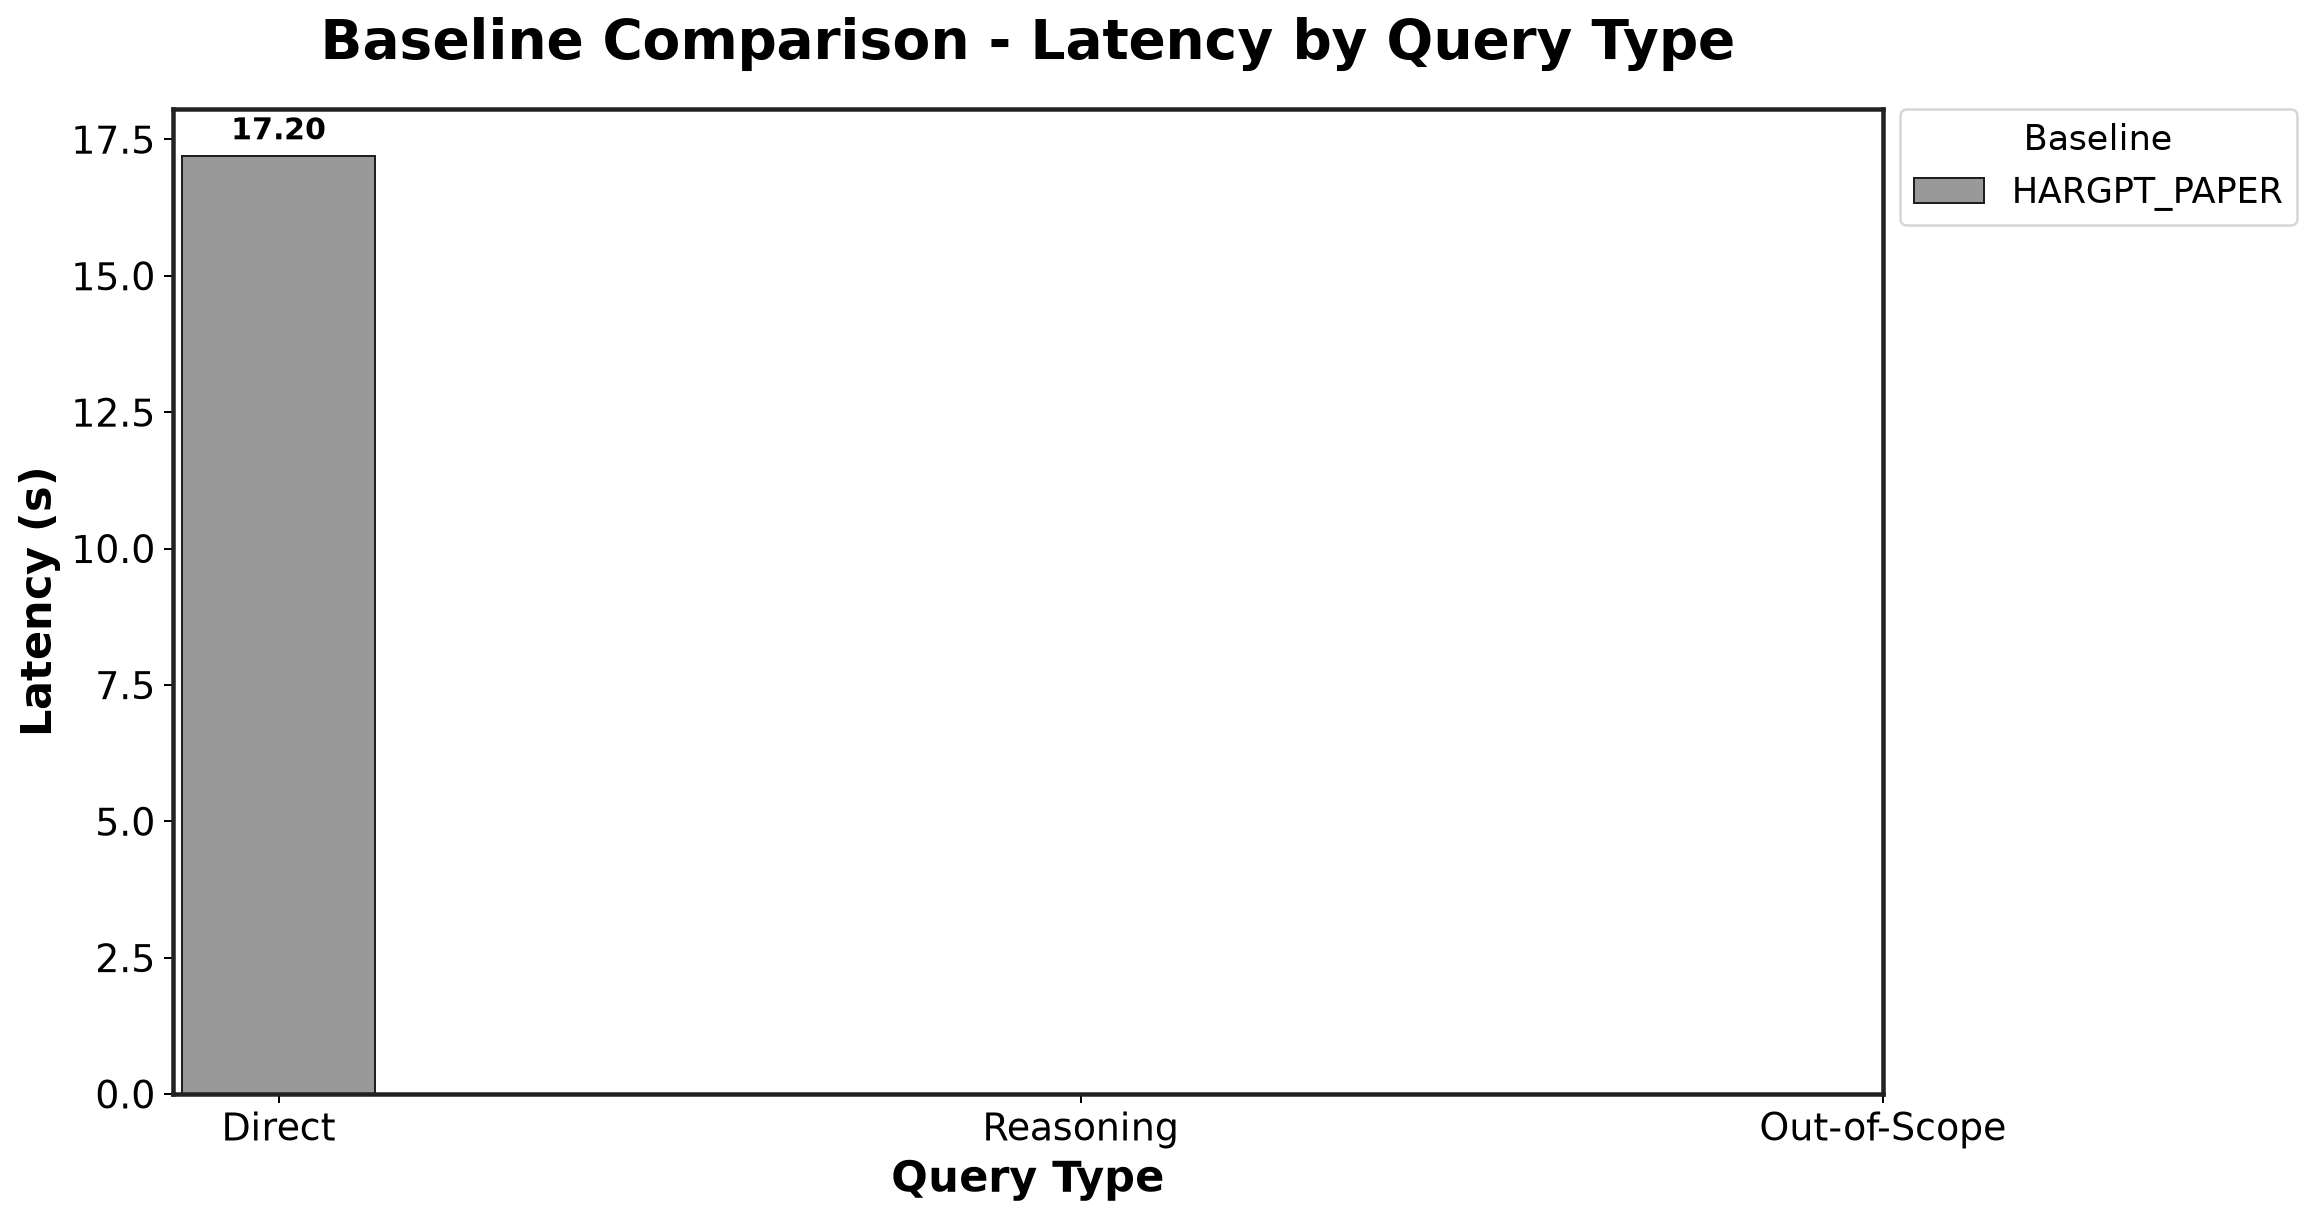

The file beside this chart, header and first rows:
Baseline, Direct, Reasoning, Out-of-Scope
HARGPT_PAPER, 17.2, , 
